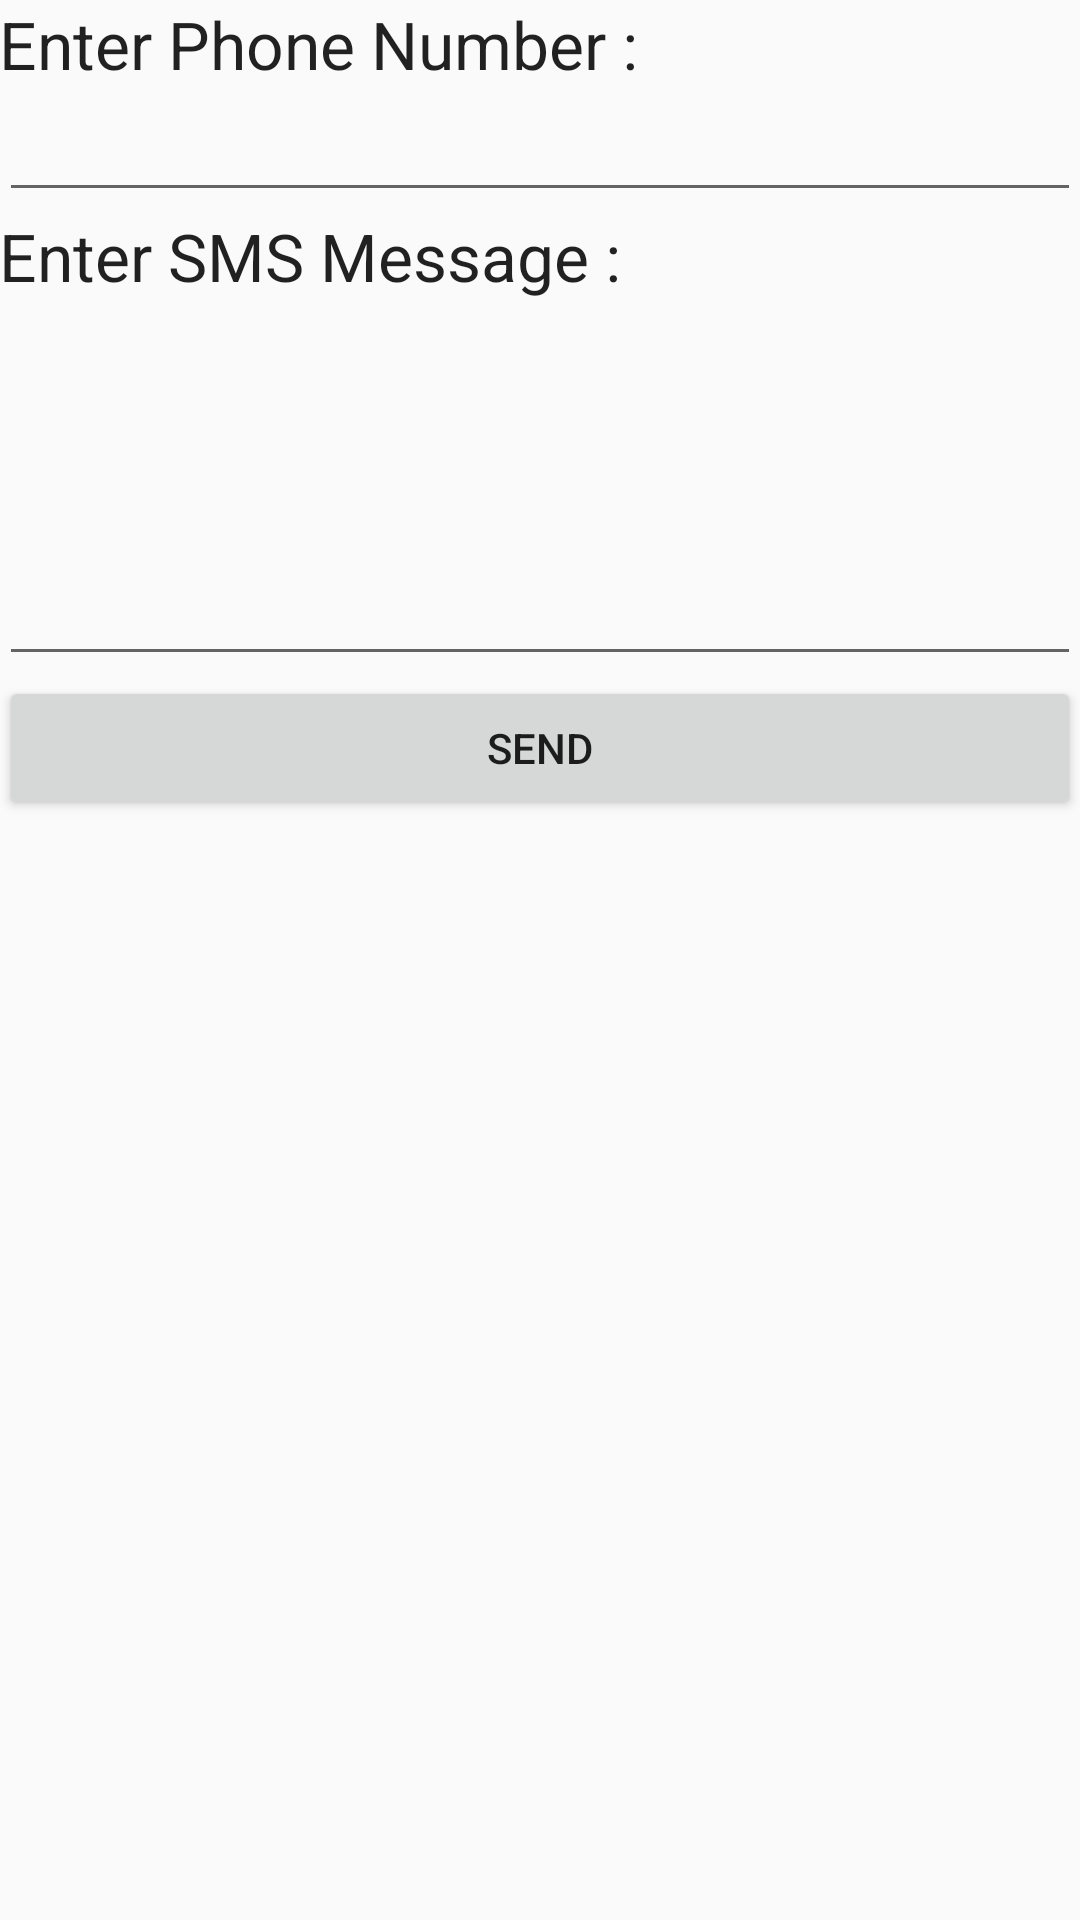

This screen was rendered from an Android layout file. Write that file and the resources it references.
<!-- AndroidManifest.xml: application theme AppTheme -->
<!-- res/layout/activity_sms.xml -->
<?xml version="1.0" encoding="utf-8"?>
<LinearLayout xmlns:android="http://schemas.android.com/apk/res/android"
    xmlns:tools="http://schemas.android.com/tools"
    android:id="@+id/activity_main"
    android:layout_width="fill_parent"
    android:layout_height="fill_parent"
    android:paddingBottom="@dimen/activity_vertical_margin"
    android:paddingLeft="@dimen/activity_horizontal_margin"
    android:paddingRight="@dimen/activity_horizontal_margin"
    android:paddingTop="@dimen/activity_vertical_margin"
    android:orientation="vertical"
    tools:context="com.venkatkamesh.allinone.Sms">

    <TextView
        android:id="@+id/textViewPhoneNo"
        android:layout_width="wrap_content"
        android:layout_height="wrap_content"
        android:text="Enter Phone Number : "
        android:textAppearance="?android:attr/textAppearanceLarge" />

    <EditText
        android:id="@+id/editTextPhoneNo"
        android:layout_width="fill_parent"
        android:layout_height="wrap_content"
        android:phoneNumber="true" >
    </EditText>

    <TextView
        android:id="@+id/textViewSMS"
        android:layout_width="wrap_content"
        android:layout_height="wrap_content"
        android:text="Enter SMS Message : "
        android:textAppearance="?android:attr/textAppearanceLarge" />

    <EditText
        android:id="@+id/editTextSMS"
        android:layout_width="fill_parent"
        android:layout_height="wrap_content"
        android:inputType="textMultiLine"
        android:lines="5"
        android:gravity="top" />

    <Button
        android:id="@+id/buttonSend"
        android:layout_width="fill_parent"
        android:layout_height="wrap_content"
        android:text="Send" />

</LinearLayout>
<!-- resources referenced by this layout -->
<resources>
  <style name="AppTheme" parent="Theme.AppCompat.Light">
          
          <item name="colorPrimary">@color/colorPrimary</item>
          <item name="colorPrimaryDark">@color/colorPrimaryDark</item>
          <item name="colorAccent">@color/colorAccent</item>
          <item name="actionBarTabTextStyle">@style/AppTheme.NoActionBar</item>
      </style>
  <style name="AppTheme.NoActionBar">
          <item name="windowActionBar">false</item>
          <item name="windowNoTitle">true</item>
          <item name="colorPrimary">@color/colorPrimary</item>
          <item name="colorPrimaryDark">@color/colorPrimaryDark</item>
          <item name="colorAccent">@color/colorAccent</item>
      </style>
  <!-- not gathered from this repository: default colours our renderer supplied (Android Studio template values) -->
  <color name="colorPrimary">#FF6200EE</color>
  <color name="colorPrimaryDark">#FF3700B3</color>
  <color name="colorAccent">#FF03DAC5</color>
</resources>
